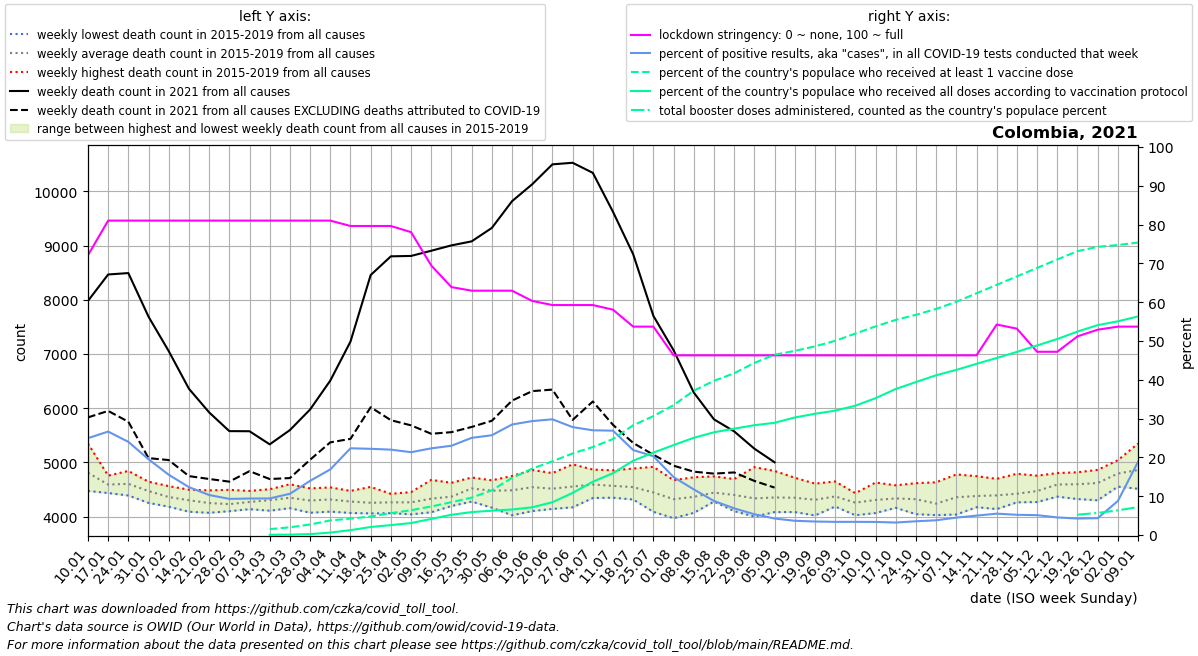

Values plotted in this chart, from the file beside it:
date, location, time_unit, time, deaths_2010_all_ages, deaths_2011_all_ages, deaths_2012_all_ages, deaths_2013_all_ages, deaths_2014_all_ages, deaths_2015_all_ages, deaths_2016_all_ages, deaths_2017_all_ages, deaths_2018_all_ages, deaths_2019_all_ages, deaths_2020_all_ages, deaths_2021_all_ages, deaths_2022_all_ages, new_deaths, new_cases_smoothed, new_tests_smoothed, stringency_index, people_vaccinated, people_fully_vaccinated, total_boosters
2021-01-10, Colombia, weekly, 1, , , , , , 4746, 4474, 4755, 4721, 5348, 5078, 7979, , 2149, 13777, 55199, 72.09, , , 
2021-01-17, Colombia, weekly, 2, , , , , , 4588, 4435, 4756, 4465, 4713, 5023, 8467, , 2517, 16503, 61911, 81.02, , , 
2021-01-24, Colombia, weekly, 3, , , , , , 4525, 4389, 4635, 4631, 4842, 4915, 8493, , 2743, 16912, 70438, 81.02, , , 
2021-01-31, Colombia, weekly, 4, , , , , , 4280, 4253, 4574, 4644, 4606, 4771, 7688, , 2609, 13345, 68349, 81.02, , , 
2021-02-07, Colombia, weekly, 5, , , , , , 4185, 4183, 4392, 4485, 4562, 4635, 7053, , 2010, 9794, 63043, 81.02, , , 
2021-02-14, Colombia, weekly, 6, , , , , , 4090, 4113, 4402, 4407, 4497, 4741, 6359, , 1612, 6540, 52976, 81.02, , , 
2021-02-21, Colombia, weekly, 7, , , , , , 4070, 4131, 4231, 4332, 4484, 4708, 5923, , 1229, 4795, 46478, 81.02, , , 
2021-02-28, Colombia, weekly, 8, , , , , , 4104, 4100, 4199, 4254, 4494, 4703, 5577, , 932.0, 4081, 43823, 81.02, , , 
2021-03-07, Colombia, weekly, 9, , , , , , 4137, 4190, 4173, 4378, 4474, 4544, 5575, , 737.0, 3603, 38333, 81.02, , , 
2021-03-14, Colombia, weekly, 10, , , , , , 4109, 4218, 4244, 4505, 4440, 4548, 5333, , 640.0, 3497, 37093, 81.02, 776358, 36395, 
2021-03-21, Colombia, weekly, 11, , , , , , 4265, 4228, 4156, 4597, 4493, 4470, 5596, , 885.0, 4229, 39804, 81.02, 1022047, 52247, 
2021-03-28, Colombia, weekly, 12, , , , , , 4071, 4275, 4165, 4453, 4520, 4514, 5976, , 927.0, 5848, 41893, 81.02, 1386999, 119002, 
2021-04-04, Colombia, weekly, 13, , , , , , 4192, 4092, 4539, 4248, 4511, 4348, 6509, , 1139, 8058, 47665, 81.02, 1926612, 324266, 
2021-04-11, Colombia, weekly, 14, , , , , , 4067, 4112, 4355, 4382, 4474, 4196, 7229, , 1795, 10863, 48604, 79.63, 2165805, 643430, 
2021-04-18, Colombia, weekly, 15, , , , , , 4059, 4153, 4183, 4332, 4548, 4267, 8457, , 2439, 15587, 70159, 79.63, 2448583, 1061173, 
2021-04-25, Colombia, weekly, 16, , , , , , 4063, 4211, 4271, 4349, 4420, 4357, 8802, , 3023, 16862, 76636, 79.63, 2884340, 1311733, 
2021-05-02, Colombia, weekly, 17, , , , , , 4042, 4110, 4302, 4409, 4452, 4339, 8809, , 3126, 17233, 80743, 78.04, 3279495, 1580777, 
2021-05-09, Colombia, weekly, 18, , , , , , 4186, 4175, 4080, 4538, 4677, 4272, 8905, , 3377, 15874, 71070, 69.44, 3770285, 2130588, 
2021-05-16, Colombia, weekly, 19, , , , , , 4241, 4320, 4196, 4460, 4624, 4475, 9004, , 3446, 16370, 71162, 63.89, 4339103, 2673964, 
2021-05-23, Colombia, weekly, 20, , , , , , 4277, 4632, 4516, 4721, 4448, 4587, 9078, , 3424, 15913, 63541, 62.96, 4939801, 3030159, 
2021-05-30, Colombia, weekly, 21, , , , , , 4165, 4532, 4370, 4654, 4670, 4710, 9326, , 3558, 19850, 77210, 62.96, 5908734, 3215816, 
2021-06-06, Colombia, weekly, 22, , , , , , 4024, 4582, 4500, 4749, 4570, 4749, 9819, , 3679, 24494, 86000, 62.96, 7556672, 3371687, 
2021-06-13, Colombia, weekly, 23, , , , , , 4102, 4561, 4342, 4848, 4860, 5165, 10132, , 3817, 25580, 87120, 60.32, 8771273, 3661616, 
2021-06-20, Colombia, weekly, 24, , , , , , 4142, 4537, 4339, 4803, 4753, 5353, 10499, , 4156, 27441, 92031, 59.26, 9743151, 4333280, 
2021-06-27, Colombia, weekly, 25, , , , , , 4284, 4503, 4171, 4851, 4964, 5794, 10528, , 4744, 28771, 103466, 59.26, 10773082, 5565428, 
2021-07-04, Colombia, weekly, 26, , , , , , 4343, 4530, 4412, 4868, 4807, 6140, 10342, , 4218, 29639, 109817, 59.26, 11624462, 7041100, 
2021-07-11, Colombia, weekly, 27, , , , , , 4369, 4349, 4418, 4845, 4854, 6252, 9622, , 3930, 25487, 94774, 58.07, 12677783, 8170266, 
2021-07-18, Colombia, weekly, 28, , , , , , 4334, 4315, 4400, 4782, 4887, 6759, 8839, , 3481, 19554, 89314, 53.7, 14503348, 9821764, 
2021-07-25, Colombia, weekly, 29, , , , , , 4139, 4088, 4339, 4740, 4918, 7334, 7702, , 2561, 15469, 76211, 53.7, 15705320, 10883553, 
2021-08-01, Colombia, weekly, 30, , , , , , 3970, 4188, 4263, 4518, 4672, 7732, 7069, , 2130, 10541, 70626, 46.3, 17155534, 11883659, 
2021-08-08, Colombia, weekly, 31, , , , , , 4069, 4175, 4390, 4459, 4726, 8096, 6289, , 1460, 7832, 66606, 46.3, 19068457, 12842399, 
2021-08-15, Colombia, weekly, 32, , , , , , 4296, 4291, 4278, 4607, 4742, 7907, 5794, , 1001, 4980, 56763, 46.3, 20371429, 13573220, 
2021-08-22, Colombia, weekly, 33, , , , , , 4101, 4176, 4389, 4637, 4693, 7663, 5572, , 757.0, 3498, 50836, 46.3, 21365450, 14047998, 
2021-08-29, Colombia, weekly, 34, , , , , , 4000, 4036, 4234, 4498, 4912, 7173, 5253, , 595.0, 2645, 49409, 46.3, 22736102, 14509643, 
2021-09-05, Colombia, weekly, 35, , , , , , 4083, 4123, 4253, 4462, 4842, 6820, 5002, , 467.0, 2002, 47008, 46.3, 23820230, 14822340, 
2021-09-12, Colombia, weekly, 36, , , , , , 4233, 4084, 4256, 4452, 4717, 6595, , , 369.0, 1714, 46713, 46.3, 24323281, 15526653, 
2021-09-19, Colombia, weekly, 37, , , , , , 4135, 4021, 4373, 4415, 4609, 6401, , , 248.0, 1594, 45792, 46.3, 24922057, 16016245, 
2021-09-26, Colombia, weekly, 38, , , , , , 4203, 4186, 4387, 4437, 4648, 6265, , , 250.0, 1535, 45233, 46.3, 25651181, 16427613, 
2021-10-03, Colombia, weekly, 39, , , , , , 4217, 4025, 4290, 4324, 4432, 6176, , , 256.0, 1504, 44261, 46.3, 26609117, 17084152, 
2021-10-10, Colombia, weekly, 40, , , , , , 4232, 4066, 4317, 4293, 4628, 6032, , , 222.0, 1451, 43054, 46.3, 27558130, 18077195, 
2021-10-17, Colombia, weekly, 41, , , , , , 4162, 4171, 4402, 4363, 4577, 6186, , , 242.0, 1382, 42942, 46.3, 28419423, 19291044, 
2021-10-24, Colombia, weekly, 42, , , , , , 4045, 4146, 4454, 4345, 4617, 6209, , , 202.0, 1326, 37454, 46.3, 29089510, 20208106, 
2021-10-31, Colombia, weekly, 43, , , , , , 4027, 4073, 4177, 4287, 4633, 6318, , , 214.0, 1551, 40802, 46.3, 29867801, 21104448, 
2021-11-07, Colombia, weekly, 44, , , , , , 4238, 4039, 4310, 4421, 4778, 6106, , , 252.0, 1687, 37557, 46.3, 30810868, 21812807, 
2021-11-14, Colombia, weekly, 45, , , , , , 4174, 4173, 4440, 4366, 4746, 6282, , , 276.0, 2155, 43113, 46.3, 31928569, 22614614, 
2021-11-21, Colombia, weekly, 46, , , , , , 4363, 4139, 4239, 4519, 4697, 6142, , , 284.0, 2366, 42962, 54.24, 33046270, 23386183, 
2021-11-28, Colombia, weekly, 47, , , , , , 4303, 4263, 4306, 4448, 4790, 6257, , , 344.0, 2432, 46655, 53.18, 34163972, 24192436, 
2021-12-05, Colombia, weekly, 48, , , , , , 4289, 4269, 4409, 4636, 4755, 6278, , , 343.0, 2328, 45434, 47.22, 35281673, 25040363, 
2021-12-12, Colombia, weekly, 49, , , , , , 4368, 4455, 4575, 4756, 4803, 6224, , , 327.0, 1980, 43679, 47.22, 36399374, 25892001, 
2021-12-19, Colombia, weekly, 50, , , , , , 4324, 4590, 4491, 4763, 4818, 6655, , , 351.0, 1923, 45223, 51.19, 37498563, 26878578, 2689744
2021-12-26, Colombia, weekly, 51, , , , , , 4301, 4586, 4562, 4787, 4862, 6704, , , 303.0, 2076, 47884, 52.91, 38071966, 27727089, 2919960
2022-01-02, Colombia, weekly, 52, , , , , , 4553, 4804, 4589, 4984, 5041, 7214, , , 265.0, 4939, 56297, 53.7, 38307152, 28230351, 3255618
2022-01-09, Colombia, weekly, 1, , , , , 4746, 4514, 4755, 4721, 5348, 5078, 7824, , , 312.0, 14324, 75798, 53.7, 38635882, 28874157, 3693100
